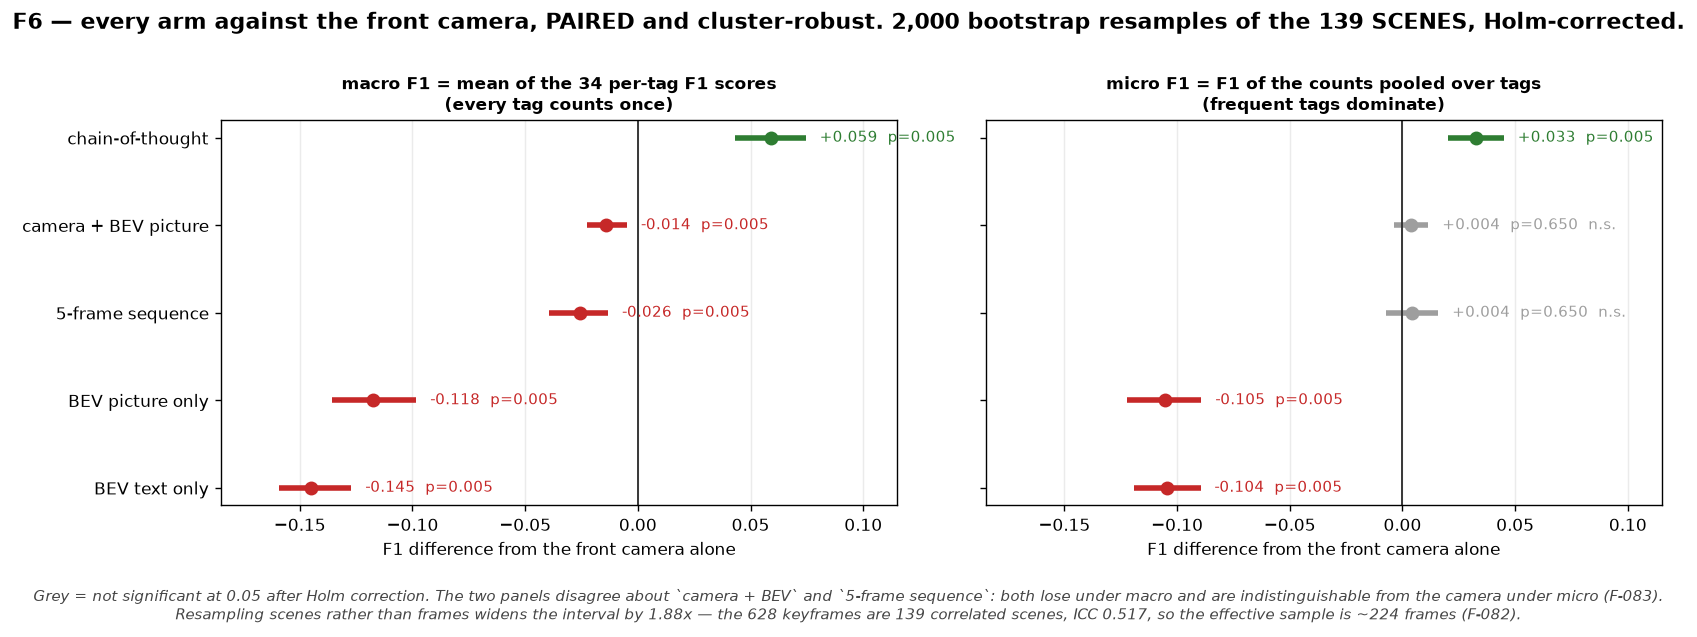

The table this chart was drawn from, first rows:
average, condition, reference, macro_a, macro_b, delta, delta_lo, delta_hi, p, p_holm, significant_05, n_clusters, n_draws, ci_width_scene, ci_width_frame, width_ratio
macro, cot, camera, 0.3893, 0.4484, 0.0591, 0.0432, 0.0745, 0.001, 0.005, True, 139, 2000, 0.0341, 0.0181, 1.883
macro, bev_pic, camera, 0.3893, 0.2717, -0.1176, -0.1356, -0.0983, 0.001, 0.005, True, 139, 2000, 0.0341, 0.0181, 1.883
macro, bev_txt, camera, 0.3893, 0.2441, -0.1452, -0.1593, -0.1271, 0.001, 0.005, True, 139, 2000, 0.0341, 0.0181, 1.883
macro, both, camera, 0.3893, 0.3753, -0.0141, -0.0224, -0.0048, 0.004, 0.005, True, 139, 2000, 0.0341, 0.0181, 1.883
macro, temporal, camera, 0.3893, 0.3634, -0.0259, -0.0395, -0.0132, 0.001, 0.005, True, 139, 2000, 0.0341, 0.0181, 1.883
micro, cot, camera, 0.6065, 0.6391, 0.0326, 0.0204, 0.045, 0.001, 0.005, True, 139, 2000, 0.0341, 0.0181, 1.883
micro, bev_pic, camera, 0.6065, 0.5012, -0.1054, -0.1221, -0.0892, 0.001, 0.005, True, 139, 2000, 0.0341, 0.0181, 1.883
micro, bev_txt, camera, 0.6065, 0.5022, -0.1044, -0.119, -0.0896, 0.001, 0.005, True, 139, 2000, 0.0341, 0.0181, 1.883
micro, both, camera, 0.6065, 0.6104, 0.0039, -0.0037, 0.0115, 0.3248, 0.6497, False, 139, 2000, 0.0341, 0.0181, 1.883
micro, temporal, camera, 0.6065, 0.6107, 0.0041, -0.0074, 0.0159, 0.5287, 0.6497, False, 139, 2000, 0.0341, 0.0181, 1.883
